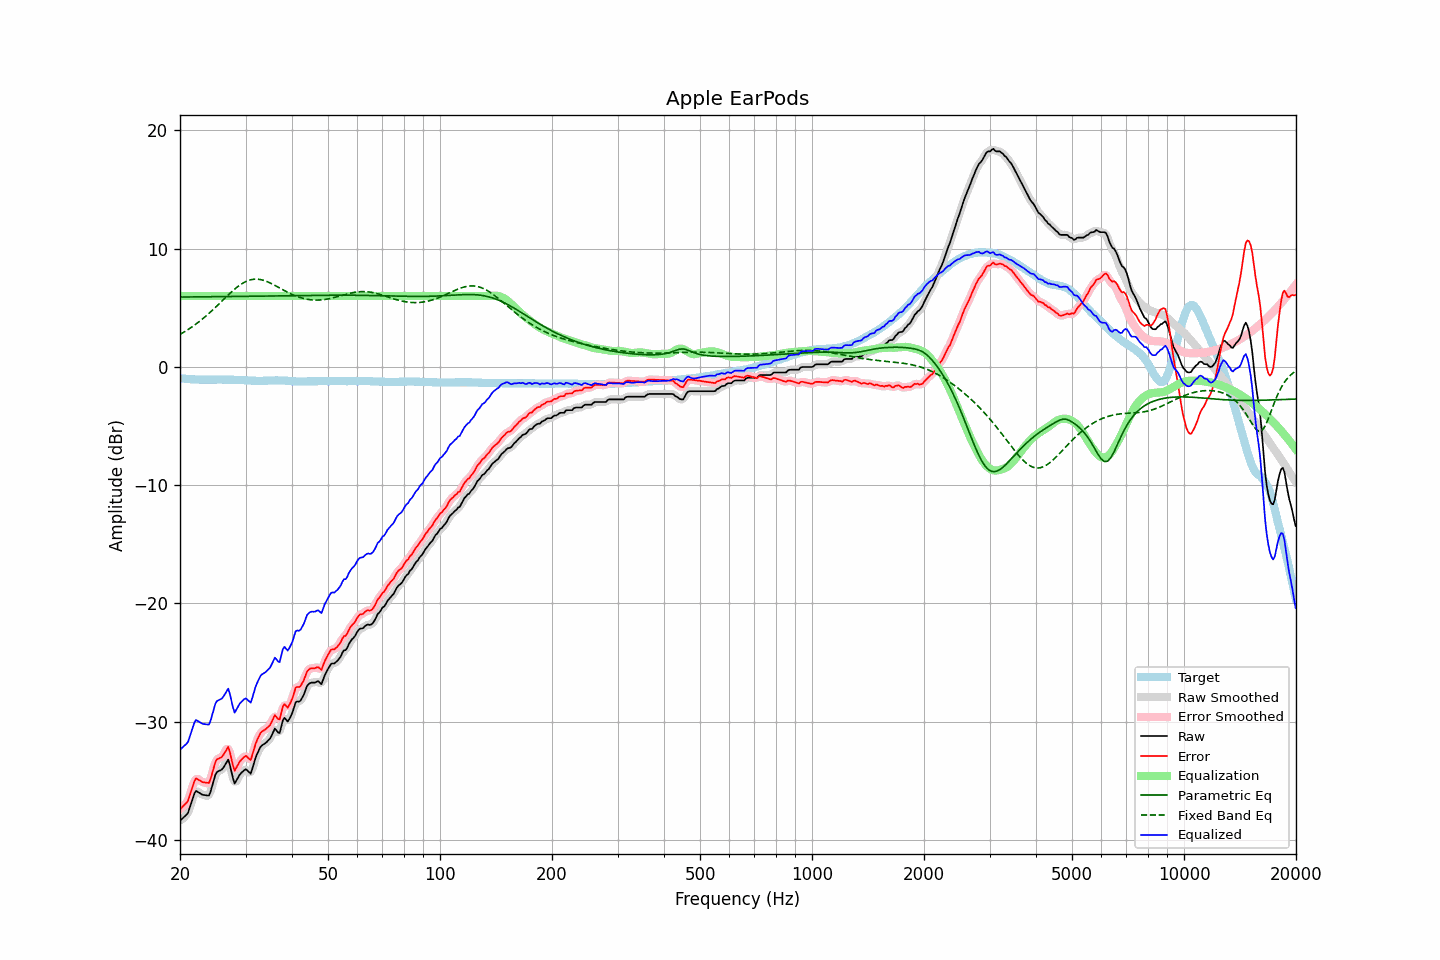

Values plotted in this chart, from the file beside it:
frequency, raw, error, smoothed, error_smoothed, equalization, parametric_eq, fixed_band_eq, equalized_raw, equalized_smoothed, target
20.00, -38.38, -37.42, -38.34, -37.39, 6.00, 5.91, 2.75, -32.38, -32.34, -0.95
20.20, -38.25, -37.27, -38.27, -37.30, 6.00, 5.91, 2.83, -32.25, -32.27, -0.97
20.40, -38.11, -37.13, -38.16, -37.18, 6.00, 5.91, 2.90, -32.11, -32.16, -0.98
20.61, -37.99, -37.00, -38.01, -37.02, 6.00, 5.91, 2.99, -31.99, -32.01, -0.99
20.81, -37.86, -36.85, -37.87, -36.86, 6.00, 5.91, 3.07, -31.86, -31.87, -1.01
21.02, -37.71, -36.68, -37.63, -36.61, 6.00, 5.91, 3.16, -31.71, -31.63, -1.02
21.23, -37.30, -36.26, -37.31, -36.27, 6.00, 5.91, 3.25, -31.30, -31.31, -1.03
21.44, -36.87, -35.83, -36.88, -35.84, 6.00, 5.92, 3.34, -30.87, -30.88, -1.04
21.66, -36.47, -35.42, -36.43, -35.38, 6.00, 5.92, 3.43, -30.47, -30.43, -1.05
21.87, -36.05, -35.00, -36.10, -35.04, 6.00, 5.92, 3.53, -30.05, -30.10, -1.05
22.09, -35.85, -34.78, -35.92, -34.86, 6.00, 5.92, 3.63, -29.85, -29.92, -1.06
22.31, -35.93, -34.87, -35.90, -34.83, 6.00, 5.92, 3.73, -29.93, -29.90, -1.06
22.54, -36.01, -34.94, -35.99, -34.92, 6.00, 5.92, 3.84, -30.01, -29.99, -1.07
22.76, -36.10, -35.02, -36.10, -35.03, 6.00, 5.92, 3.95, -30.10, -30.10, -1.07
22.99, -36.18, -35.10, -36.16, -35.09, 6.00, 5.93, 4.06, -30.18, -30.16, -1.07
23.22, -36.20, -35.12, -36.20, -35.13, 6.00, 5.93, 4.17, -30.20, -30.20, -1.07
23.45, -36.22, -35.14, -36.25, -35.18, 6.00, 5.93, 4.29, -30.22, -30.25, -1.07
23.69, -36.24, -35.16, -36.26, -35.19, 6.00, 5.93, 4.41, -30.24, -30.26, -1.07
23.92, -36.24, -35.17, -36.16, -35.08, 6.00, 5.93, 4.53, -30.24, -30.16, -1.07
24.16, -35.92, -34.85, -35.89, -34.82, 6.00, 5.93, 4.65, -29.92, -29.89, -1.07
24.40, -35.44, -34.37, -35.46, -34.39, 6.00, 5.93, 4.77, -29.44, -29.46, -1.07
24.65, -34.97, -33.90, -34.95, -33.88, 6.00, 5.94, 4.90, -28.97, -28.95, -1.07
24.89, -34.48, -33.41, -34.55, -33.47, 6.00, 5.94, 5.03, -28.48, -28.55, -1.07
25.14, -34.25, -33.17, -34.29, -33.22, 6.00, 5.94, 5.16, -28.25, -28.29, -1.07
25.39, -34.18, -33.12, -34.16, -33.09, 6.00, 5.94, 5.29, -28.18, -28.16, -1.06
25.65, -34.12, -33.05, -34.11, -33.04, 6.00, 5.94, 5.42, -28.12, -28.11, -1.06
25.91, -34.05, -32.98, -34.02, -32.95, 6.00, 5.94, 5.56, -28.05, -28.02, -1.07
26.16, -33.87, -32.80, -33.87, -32.80, 6.00, 5.95, 5.69, -27.87, -27.87, -1.07
26.43, -33.66, -32.59, -33.60, -32.53, 6.00, 5.95, 5.82, -27.66, -27.60, -1.07
26.69, -33.43, -32.35, -33.39, -32.31, 6.00, 5.95, 5.95, -27.43, -27.39, -1.07
26.96, -33.20, -32.12, -33.38, -32.31, 6.00, 5.95, 6.08, -27.20, -27.38, -1.08
27.23, -33.64, -32.56, -33.66, -32.58, 6.00, 5.95, 6.21, -27.64, -27.66, -1.08
27.50, -34.22, -33.14, -34.23, -33.14, 6.00, 5.96, 6.34, -28.22, -28.23, -1.08
27.77, -34.81, -33.73, -34.78, -33.70, 6.00, 5.96, 6.46, -28.81, -28.78, -1.08
28.05, -35.23, -34.14, -35.05, -33.97, 6.00, 5.96, 6.58, -29.23, -29.05, -1.09
28.33, -34.99, -33.90, -35.04, -33.94, 6.00, 5.96, 6.69, -28.99, -29.04, -1.09
28.62, -34.76, -33.66, -34.81, -33.71, 6.00, 5.96, 6.80, -28.76, -28.81, -1.10
28.90, -34.51, -33.40, -34.53, -33.43, 6.00, 5.96, 6.90, -28.51, -28.53, -1.10
29.19, -34.35, -33.23, -34.35, -33.23, 6.00, 5.97, 6.99, -28.35, -28.35, -1.11
29.48, -34.22, -33.09, -34.18, -33.07, 6.00, 5.97, 7.08, -28.22, -28.18, -1.12
29.78, -34.09, -32.97, -34.09, -32.96, 6.00, 5.97, 7.16, -28.09, -28.09, -1.12
30.08, -34.02, -32.89, -34.07, -32.94, 6.00, 5.97, 7.22, -28.02, -28.07, -1.13
30.38, -34.14, -33.00, -34.18, -33.05, 6.00, 5.97, 7.28, -28.14, -28.18, -1.14
30.68, -34.28, -33.13, -34.28, -33.14, 6.00, 5.98, 7.33, -28.28, -28.28, -1.14
30.99, -34.39, -33.24, -34.24, -33.09, 6.00, 5.98, 7.37, -28.39, -28.24, -1.15
31.30, -33.97, -32.81, -33.98, -32.82, 6.00, 5.98, 7.40, -27.97, -27.98, -1.16
31.61, -33.51, -32.35, -33.55, -32.39, 6.00, 5.98, 7.42, -27.51, -27.55, -1.16
31.93, -33.05, -31.88, -33.09, -31.92, 6.00, 5.98, 7.42, -27.05, -27.09, -1.17
32.24, -32.71, -31.54, -32.71, -31.54, 6.00, 5.99, 7.42, -26.71, -26.71, -1.17
32.57, -32.44, -31.27, -32.41, -31.23, 6.00, 5.99, 7.41, -26.44, -26.41, -1.17
32.89, -32.15, -30.97, -32.18, -31.01, 6.00, 5.99, 7.39, -26.15, -26.18, -1.17
33.22, -32.00, -30.82, -32.01, -30.84, 6.00, 5.99, 7.36, -26.00, -26.01, -1.17
33.55, -31.92, -30.74, -31.90, -30.73, 6.00, 6.00, 7.32, -25.92, -25.90, -1.17
33.89, -31.83, -30.66, -31.81, -30.65, 6.00, 6.00, 7.27, -25.83, -25.81, -1.16
34.23, -31.71, -30.54, -31.71, -30.56, 6.00, 6.00, 7.22, -25.71, -25.71, -1.16
34.57, -31.57, -30.41, -31.58, -30.43, 6.00, 6.00, 7.16, -25.57, -25.58, -1.15
34.92, -31.43, -30.29, -31.40, -30.25, 6.00, 6.00, 7.10, -25.43, -25.40, -1.14
35.27, -31.17, -30.03, -31.12, -29.98, 6.00, 6.01, 7.04, -25.17, -25.12, -1.14
35.62, -30.88, -29.74, -30.86, -29.72, 6.00, 6.01, 6.97, -24.88, -24.86, -1.14
35.97, -30.58, -29.44, -30.72, -29.58, 6.00, 6.01, 6.90, -24.58, -24.72, -1.14
... 635 more rows
